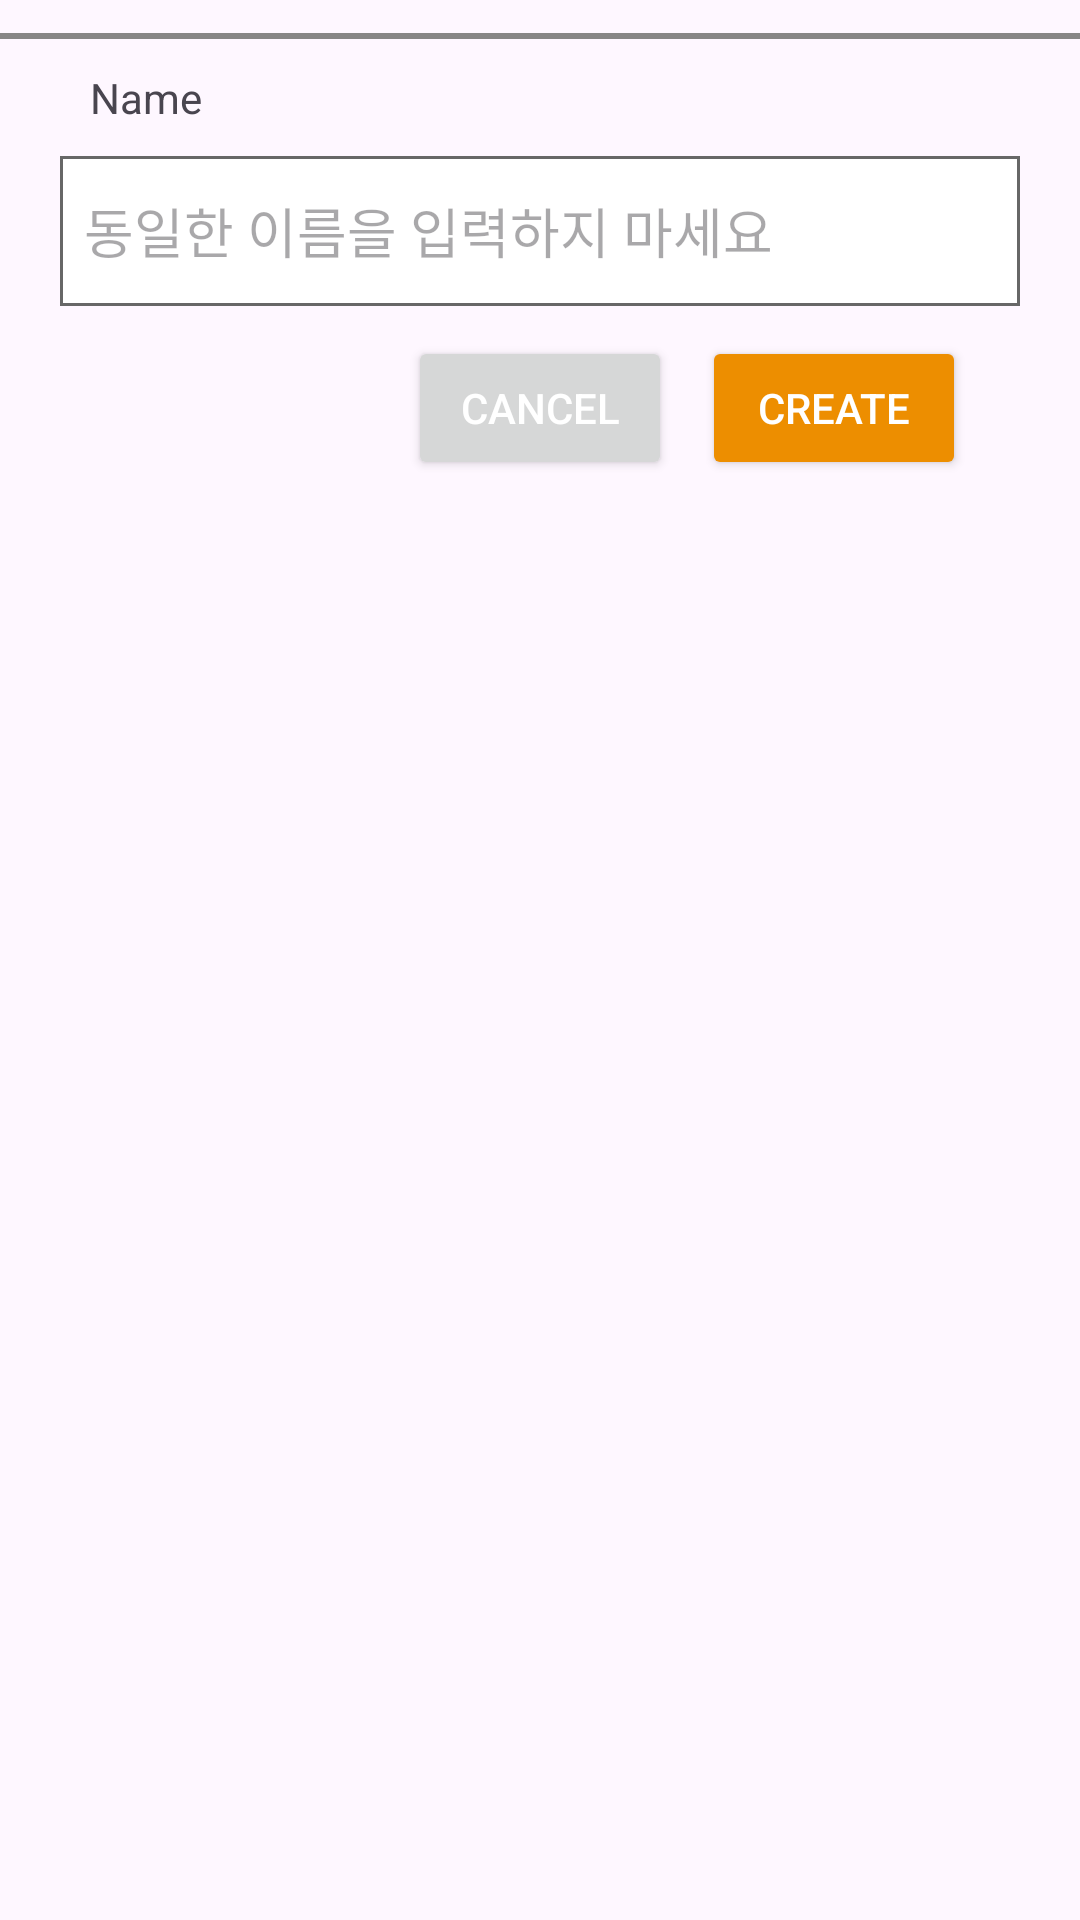

Here is an Android app screen rendered from its layout file. Give the layout XML and the strings, colors and styles it references.
<!-- AndroidManifest.xml: application theme Theme.RestApi -->
<!-- res/layout/alert_box_for_collection.xml -->
<?xml version="1.0" encoding="utf-8"?>
<androidx.constraintlayout.widget.ConstraintLayout xmlns:android="http://schemas.android.com/apk/res/android"
    xmlns:app="http://schemas.android.com/apk/res-auto"
    android:layout_width="match_parent"
    android:layout_height="wrap_content"
    android:paddingBottom="10dp">


    <View
        android:id="@+id/alertViewBorder"
        android:layout_width="match_parent"
        android:layout_height="2dp"
        android:layout_marginTop="11dp"
        android:background="@color/view_border_color"
        app:layout_constraintStart_toStartOf="parent"
        app:layout_constraintTop_toTopOf="parent" />

    <TextView
        android:id="@+id/alertTxtName"
        android:layout_width="wrap_content"
        android:layout_height="wrap_content"
        android:layout_marginStart="20dp"
        android:padding="10dp"
        android:text="Name"
        android:textSize="14sp"
        app:layout_constraintStart_toStartOf="parent"
        app:layout_constraintTop_toBottomOf="@+id/alertViewBorder" />

    <EditText
        android:id="@+id/alertEditTextCollection"
        android:layout_width="0dp"
        android:layout_height="50dp"
        android:layout_marginStart="20dp"
        android:layout_marginEnd="20dp"
        android:layout_marginBottom="20dp"
        android:background="@drawable/memo_border"
        android:hint="동일한 이름을 입력하지 마세요"
        android:padding="8dp"
        app:layout_constraintEnd_toEndOf="parent"
        app:layout_constraintStart_toStartOf="parent"
        app:layout_constraintTop_toBottomOf="@+id/alertTxtName" />


    <EditText
        android:id="@+id/addRequestType"
        android:layout_width="0dp"
        android:layout_height="50dp"
        android:layout_marginStart="20dp"
        android:layout_marginEnd="20dp"
        android:layout_marginBottom="20dp"
        android:background="@drawable/memo_border"
        android:inputType="text"
        android:digits="ABCDEFGHIJKLMNOPQRSTUVWXYZ"
        android:hint="GET/POST/PUT/DELETE (영대문자만 허용)"
        android:padding="8dp"
        android:visibility="gone"
        android:layout_marginTop="10dp"
        app:layout_constraintEnd_toEndOf="parent"
        app:layout_constraintStart_toStartOf="parent"
        app:layout_constraintTop_toBottomOf="@+id/alertEditTextCollection" />

    <Button
        android:id="@+id/alertBtnCancel"
        android:layout_width="wrap_content"
        android:layout_height="wrap_content"
        android:layout_marginTop="10dp"
        android:gravity="center"
        android:text="Cancel"
        android:textColor="@color/white"
        app:layout_constraintEnd_toEndOf="parent"
        app:layout_constraintStart_toStartOf="parent"
        app:layout_constraintTop_toBottomOf="@+id/addRequestType" />

    <Button
        android:id="@+id/alertBtnCreate"
        android:layout_width="wrap_content"
        android:layout_height="wrap_content"
        android:layout_marginStart="10dp"
        android:layout_marginTop="10dp"
        android:backgroundTint="#ED8E00"
        android:gravity="center"
        android:text="Create"
        android:textColor="@color/white"
        app:layout_constraintStart_toEndOf="@+id/alertBtnCancel"
        app:layout_constraintTop_toBottomOf="@+id/addRequestType" />

</androidx.constraintlayout.widget.ConstraintLayout>
<!-- resources referenced by this layout -->
<resources>
  <color name="view_border_color">#878686</color>
  <color name="white">#FFFFFFFF</color>
  <!-- drawable memo_border (drawable) -->
  <?xml version="1.0" encoding="utf-8"?>
  <layer-list xmlns:android="http://schemas.android.com/apk/res/android">
  
      <item>
          <shape android:shape="rectangle">
              <solid android:color="#676767"/>
          </shape>
      </item>
      <item android:top = "1dp"
          android:right= "1dp"
          android:left="1dp"
          android:bottom="1dp">
  
          <shape android:shape="rectangle">
              <solid android:color="#ffffff" />
          </shape>
  
      </item>
  </layer-list>
  <style name="Theme.RestApi" parent="Base.Theme.RestApi" />
  <style name="Base.Theme.RestApi" parent="Theme.Material3.DayNight.NoActionBar">
          
          
      </style>
</resources>
